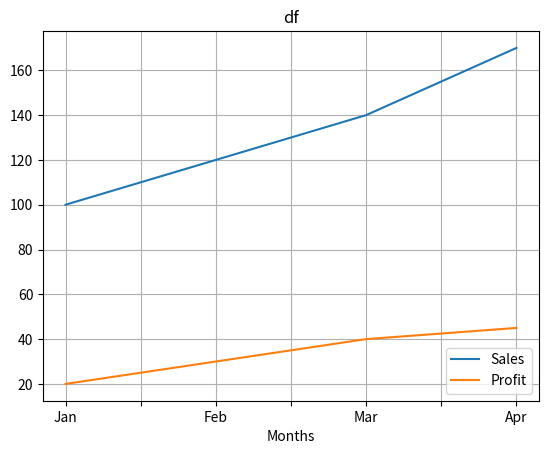

Write the Python code that produced this figure.
import pandas as pd 
import matplotlib.pyplot as plt

df=pd.DataFrame({
    "Month":["Jan","Feb","Mar","Apr"],
    "Sales":[100,120,140,170],
    "Profit":[20,30,40,45]
})
#plt.plot(df["Month"], df["Sales"], label="Sales")

#plt.plot(df["Month"], df["Profit"], label="Profit")
# bouth works just need to whright it like this 
df.plot(x="Month", y=["Sales","Profit"])
plt.legend(loc=4)
plt.title("df")
plt.xlabel("Months")
plt.grid(True)
plt.savefig(
    "Msales 2.png",
    dpi=300
)

plt.show()
